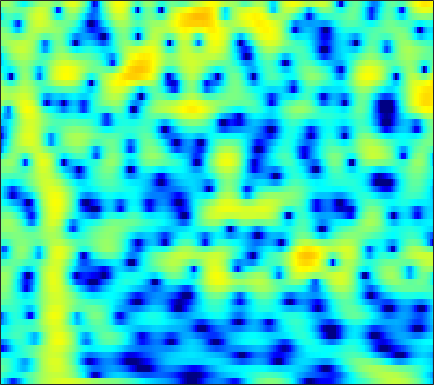

Data behind this chart, as committed beside it:
-4.5024, -5.7076, -7.6109, -9.8851, -11.795, -13.964, -14.032, -12.599, -10.194, -8.0336, -6.2499, -5.1148, -3.8162, -2.7065, -1.9755, -1.1049, -0.33568, 0.18371, 0.80273, 1.353, 1.8356, 2.1603, 2.5327, 2.8411
-2.574, -3.049, -3.653, -4.178, -4.49, -4.758, -4.832, -4.757, -4.5, -4.099, -3.592, -3.164, -2.554, -1.919, -1.441, -0.8125, -0.2069, 0.228, 0.771, 1.262, 1.691, 1.97, 2.277, 2.506
-1.024, -1.384, -1.934, -2.564, -3.093, -3.879, -4.759, -5.473, -6.458, -7.362, -7.932, -7.948, -7.308, -6.079, -4.98, -3.486, -2.082, -1.123, 0.007966, 0.9664, 1.759, 2.248, 2.765, 3.134
-1.983, -2.148, -2.456, -2.87, -3.26, -3.903, -4.706, -5.426, -6.527, -7.724, -8.746, -9.067, -8.533, -7.067, -5.703, -3.887, -2.234, -1.139, 0.1259, 1.178, 2.03, 2.544, 3.071, 3.428
-5.827, -5.74, -5.57, -5.35, -5.165, -4.906, -4.652, -4.466, -4.215, -3.948, -3.635, -3.345, -2.877, -2.31, -1.832, -1.142, -0.4259, 0.1094, 0.7973, 1.434, 1.996, 2.355, 2.738, 3.002
-15.62, -15.31, -13.1, -10.62, -9.035, -7.326, -6.008, -5.229, -4.405, -3.778, -3.299, -3.001, -2.64, -2.267, -1.955, -1.469, -0.8935, -0.4069, 0.2915, 1.006, 1.699, 2.178, 2.731, 3.161
-10.33, -10.12, -9.067, -7.615, -6.532, -5.283, -4.323, -3.813, -3.398, -3.286, -3.497, -3.879, -4.71, -5.898, -6.908, -7.856, -7.374, -6.022, -3.735, -1.575, 0.2377, 1.361, 2.573, 3.482
-4.517, -4.336, -4.034, -3.652, -3.34, -2.953, -2.655, -2.519, -2.495, -2.664, -3.08, -3.572, -4.529, -5.841, -6.972, -8.192, -7.975, -6.669, -4.332, -2.079, -0.1849, 0.979, 2.223, 3.146
-5.407, -5.146, -4.722, -4.243, -3.893, -3.476, -3.131, -2.928, -2.755, -2.683, -2.692, -2.72, -2.743, -2.701, -2.599, -2.328, -1.863, -1.377, -0.5935, 0.2697, 1.13, 1.729, 2.42, 2.95
-10.59, -9.572, -7.89, -6.359, -5.436, -4.517, -3.916, -3.632, -3.463, -3.489, -3.647, -3.793, -3.9, -3.764, -3.454, -2.759, -1.825, -1.034, 0.05341, 1.087, 2, 2.587, 3.218, 3.655
-12.37, -10.35, -7.799, -5.908, -4.935, -4.072, -3.673, -3.667, -4.045, -4.904, -6.381, -8.061, -11.43, -15.79, -15.17, -9.922, -5.814, -3.526, -1.16, 0.6539, 2.053, 2.878, 3.716, 4.276
-3.5, -3.461, -3.291, -3.113, -3.013, -2.958, -3.062, -3.29, -3.799, -4.532, -5.448, -6.232, -7.232, -7.732, -7.442, -6.178, -4.39, -3.002, -1.304, 0.1488, 1.362, 2.116, 2.913, 3.472
-1.251, -1.399, -1.603, -1.837, -2.029, -2.352, -2.736, -3.05, -3.489, -3.929, -4.292, -4.455, -4.504, -4.319, -4.012, -3.364, -2.514, -1.804, -0.8174, 0.1434, 1.026, 1.603, 2.245, 2.727
-0.2032, -0.3355, -0.6191, -1.031, -1.415, -2.081, -2.862, -3.494, -4.366, -5.223, -5.939, -6.266, -6.294, -5.835, -5.222, -4.16, -2.969, -2.068, -0.9018, 0.1836, 1.141, 1.75, 2.406, 2.884
0.5184, 0.4786, 0.2024, -0.3244, -0.9203, -1.942, -3.281, -4.542, -6.597, -9.197, -12.62, -15.62, -17.24, -13.7, -10.72, -7.47, -4.869, -3.22, -1.342, 0.2072, 1.459, 2.217, 2.996, 3.517
0.8822, 0.9216, 0.6984, 0.1489, -0.4751, -1.588, -3.13, -4.58, -6.889, -9.546, -12.4, -14.29, -15.24, -13.71, -11.69, -8.682, -5.844, -3.925, -1.682, 0.1623, 1.612, 2.473, 3.338, 3.864
0.8549, 0.9633, 0.8618, 0.4568, -0.04671, -1.036, -2.34, -3.552, -5.642, -8.268, -11.77, -15.63, -26.24, -21.54, -14.71, -9.525, -5.964, -3.832, -1.54, 0.2738, 1.713, 2.563, 3.392, 3.881
-0.3343, -0.1266, -0.03715, -0.1285, -0.3378, -0.8396, -1.476, -2.124, -3.233, -4.497, -5.777, -6.682, -7.42, -7.213, -6.509, -5.15, -3.645, -2.484, -1.042, 0.2278, 1.339, 2.054, 2.794, 3.29
-2.366, -2.206, -1.965, -1.682, -1.453, -1.183, -1.103, -1.132, -1.262, -1.574, -1.953, -2.239, -2.623, -2.911, -3.046, -3.092, -2.899, -2.603, -1.946, -1.001, 0.08178, 0.8778, 1.834, 2.596
-6.633, -7.386, -7.004, -5.351, -3.957, -2.272, -1.115, -0.4968, 0.04974, 0.2315, 0.09544, -0.1802, -0.8098, -1.808, -2.833, -4.657, -7.014, -8.751, -8.712, -5.746, -2.676, -0.8427, 1.078, 2.461
-9.743, -12.67, -11.91, -7.697, -5.184, -2.858, -1.235, -0.3716, 0.3274, 0.6843, 0.6927, 0.473, -0.09868, -1.058, -2.042, -3.81, -5.981, -7.402, -7.468, -5.119, -2.487, -0.8137, 0.9678, 2.255
-2.991, -3.195, -3.095, -2.639, -2.127, -1.433, -0.7784, -0.3696, -0.02947, 0.1433, 0.1525, 0.04702, -0.2072, -0.5464, -0.846, -1.231, -1.484, -1.524, -1.333, -0.8282, -0.1453, 0.4142, 1.117, 1.675
-0.7264, -0.6896, -0.589, -0.456, -0.3533, -0.2028, -0.09015, -0.08427, -0.09155, -0.2045, -0.3702, -0.5102, -0.7063, -0.8498, -0.9091, -0.8763, -0.7358, -0.5497, -0.1846, 0.2309, 0.6721, 0.9875, 1.319, 1.524
0.2671, 0.4793, 0.6679, 0.7704, 0.7718, 0.6789, 0.4462, 0.1985, -0.2277, -0.7525, -1.364, -1.828, -2.384, -2.768, -2.832, -2.595, -2.01, -1.42, -0.5462, 0.3085, 1.065, 1.522, 1.958, 2.17
0.2832, 0.6847, 1.002, 1.108, 1.053, 0.7701, 0.2727, -0.2048, -1.124, -2.261, -3.736, -5.094, -7.242, -9.64, -10.81, -9.778, -6.876, -4.698, -2.273, -0.3386, 1.158, 2.005, 2.823, 3.277
-1.078, -0.6189, -0.2791, -0.269, -0.4259, -0.8608, -1.524, -2.205, -3.362, -4.803, -6.551, -8.123, -10.56, -13.38, -14.88, -13.19, -9.182, -6.395, -3.349, -0.9363, 0.937, 2.033, 3.132, 3.817
-2.678, -2.476, -2.469, -2.716, -3.065, -3.67, -4.524, -5.325, -6.534, -8.145, -9.974, -11.42, -12.95, -13.06, -12.02, -9.754, -7.101, -5.123, -2.706, -0.5738, 1.166, 2.237, 3.337, 4.093
-4.223, -4.568, -5.298, -6.176, -6.899, -7.813, -8.54, -8.998, -9.752, -10.91, -12.9, -15.34, -20.97, -21.33, -15.48, -10.1, -6.356, -4.155, -1.733, 0.2191, 1.783, 2.728, 3.692, 4.36
-5.794, -6.799, -8.726, -11.54, -14.36, -18.13, -16.99, -14.56, -12.24, -10.71, -9.907, -9.449, -8.829, -7.781, -6.639, -4.863, -2.973, -1.651, -0.03727, 1.332, 2.461, 3.143, 3.832, 4.281
-5.676, -6.526, -8.081, -10.22, -11.96, -13.77, -13.28, -11.8, -9.672, -7.921, -6.507, -5.594, -4.461, -3.372, -2.542, -1.429, -0.3403, 0.4432, 1.408, 2.235, 2.908, 3.29, 3.653, 3.819
-4.006, -4.242, -4.684, -5.19, -5.513, -5.765, -5.641, -5.427, -4.865, -4.193, -3.421, -2.835, -2.019, -1.19, -0.5779, 0.2279, 0.9863, 1.512, 2.121, 2.606, 2.943, 3.091, 3.138, 3.011
-2.093, -2.048, -2.079, -2.154, -2.248, -2.338, -2.422, -2.42, -2.381, -2.225, -1.959, -1.654, -1.14, -0.4898, 0.0498, 0.7832, 1.478, 1.933, 2.415, 2.735, 2.857, 2.82, 2.572, 2.12
-0.3892, -0.2641, -0.1634, -0.1476, -0.2173, -0.4178, -0.8245, -1.155, -1.777, -2.408, -2.918, -2.996, -2.563, -1.577, -0.6518, 0.5762, 1.642, 2.282, 2.887, 3.204, 3.221, 3.032, 2.507, 1.662
-0.1346, 0.1889, 0.585, 0.8175, 0.8836, 0.7, 0.1806, -0.54, -2.048, -4.567, -8.886, -14.08, -11.75, -5.458, -2.471, 0.2255, 2.005, 2.905, 3.672, 3.993, 3.935, 3.642, 2.944, 1.826
-4.188, -3.06, -1.741, -0.7033, -0.1586, 0.2585, 0.3424, 0.05185, -0.6358, -1.793, -3.064, -3.663, -3.197, -1.588, -0.2076, 1.335, 2.457, 3.004, 3.388, 3.414, 3.131, 2.753, 2.032, 1.11
-10.42, -7.843, -5.273, -3.266, -2.107, -0.8711, -0.03574, 0.4487, 0.8223, 1.065, 1.229, 1.372, 1.661, 2.022, 2.282, 2.56, 2.633, 2.539, 2.154, 1.507, 0.6349, -0.08804, -1.02, -1.73
-11.3, -9.51, -7.037, -4.807, -3.27, -1.548, -0.1664, 0.7238, 1.647, 2.376, 2.911, 3.215, 3.477, 3.591, 3.553, 3.324, 2.828, 2.242, 1.123, -0.4873, -2.707, -4.874, -8.24, -10.21
-17.08, -13.23, -9.299, -6.266, -4.426, -2.384, -0.6783, 0.3579, 1.542, 2.449, 3.145, 3.519, 3.823, 3.9, 3.813, 3.458, 2.832, 2.143, 0.9038, -0.7774, -3.034, -5.159, -8.413, -10.19
-12.82, -11.05, -8.605, -6.439, -4.952, -3.164, -1.572, -0.5267, 0.6993, 1.702, 2.479, 2.907, 3.287, 3.427, 3.382, 3.119, 2.63, 2.128, 1.279, 0.2778, -0.7961, -1.587, -2.443, -2.95
-7.497, -7.419, -6.941, -6.149, -5.288, -3.906, -2.373, -1.272, 0.09307, 1.251, 2.148, 2.654, 3.097, 3.295, 3.276, 3.074, 2.673, 2.267, 1.617, 0.8813, 0.1406, -0.3949, -1.021, -1.524
-5.605, -6.958, -8.98, -10.05, -9.149, -6.321, -3.456, -1.658, 0.2963, 1.778, 2.841, 3.402, 3.84, 3.977, 3.89, 3.559, 3, 2.459, 1.638, 0.7376, -0.155, -0.772, -1.528, -2.165
-2.642, -4.534, -7.963, -11.12, -9.69, -5.391, -2.053, -0.082, 1.82, 3.193, 4.116, 4.537, 4.793, 4.689, 4.403, 3.711, 2.692, 1.728, 0.1915, -1.471, -3.072, -4.014, -4.791, -5.226
1.103, 0.4955, -0.1771, -0.4, -0.2313, 0.4274, 1.348, 2.091, 2.965, 3.655, 4.098, 4.248, 4.194, 3.817, 3.301, 2.263, 0.7697, -0.7242, -3.411, -7.267, -13.25, -18.84, -14.98, -11.03
2.238, 1.976, 1.707, 1.573, 1.591, 1.758, 2.076, 2.32, 2.698, 2.973, 3.113, 3.108, 2.884, 2.422, 1.879, 0.9066, -0.3938, -1.622, -3.587, -5.9, -8.199, -9.316, -9.293, -8.327
1.795, 1.459, 1.061, 0.7385, 0.6322, 0.6734, 0.9235, 1.195, 1.592, 1.931, 2.126, 2.139, 1.963, 1.555, 1.122, 0.398, -0.4563, -1.115, -1.962, -2.684, -3.166, -3.35, -3.343, -3.092
0.187, -0.5805, -1.784, -2.963, -3.585, -3.569, -2.632, -1.601, -0.3728, 0.6064, 1.19, 1.353, 1.258, 0.7876, 0.241, -0.6899, -1.662, -2.251, -2.639, -2.508, -1.96, -1.402, -0.6161, 0.1497
-2.222, -3.327, -5.716, -9.965, -16.84, -19.16, -8.79, -5.159, -2.235, -0.5119, 0.4143, 0.6838, 0.4925, -0.3023, -1.36, -3.511, -6.724, -9.884, -11.66, -7.816, -4.207, -2.188, -0.1497, 1.364
-4.624, -4.723, -5.117, -5.653, -5.874, -5.401, -4.139, -2.911, -1.472, -0.4242, 0.1726, 0.3124, 0.04297, -0.7363, -1.678, -3.446, -5.756, -7.463, -8.162, -6.33, -3.824, -2.154, -0.3026, 1.151
-7.118, -5.852, -4.499, -3.467, -2.818, -1.994, -1.188, -0.6177, 0.03666, 0.5109, 0.7597, 0.7817, 0.5621, 0.09317, -0.399, -1.162, -1.896, -2.325, -2.584, -2.397, -1.866, -1.286, -0.4076, 0.4798
-6.885, -5.077, -3.228, -1.82, -0.9771, -0.06972, 0.6807, 1.077, 1.527, 1.806, 1.897, 1.828, 1.598, 1.172, 0.7347, 0.03801, -0.7559, -1.369, -2.097, -2.576, -2.695, -2.495, -1.884, -1.021
-2.996, -1.987, -0.8131, 0.1832, 0.8082, 1.482, 2.006, 2.314, 2.604, 2.765, 2.779, 2.682, 2.391, 1.883, 1.343, 0.3645, -0.9786, -2.266, -4.452, -7.149, -9.137, -8.745, -6.321, -3.868
-0.06471, 0.3203, 0.8066, 1.186, 1.422, 1.689, 1.879, 2.049, 2.202, 2.334, 2.421, 2.436, 2.295, 1.956, 1.535, 0.6584, -0.6451, -1.994, -4.45, -7.929, -11.32, -10.66, -7.092, -4.199
0.819, 0.7826, 0.6588, 0.4364, 0.2094, -0.129, -0.4228, -0.5655, -0.4913, -0.1485, 0.3732, 0.7788, 1.243, 1.514, 1.546, 1.359, 0.9115, 0.4245, -0.3364, -1.069, -1.52, -1.581, -1.305, -0.8403
0.02067, -0.2642, -0.7958, -1.548, -2.354, -3.857, -5.757, -7.266, -7.736, -5.935, -3.539, -1.989, -0.33, 0.8385, 1.441, 1.961, 2.195, 2.229, 2.127, 1.949, 1.735, 1.591, 1.415, 1.232
-2.541, -2.426, -2.457, -2.946, -3.713, -5.466, -8.582, -11.79, -13.98, -9.185, -5.081, -2.866, -0.7463, 0.7677, 1.611, 2.414, 2.919, 3.132, 3.222, 3.12, 2.842, 2.535, 2.011, 1.41
-6.423, -4.389, -2.868, -2.274, -2.237, -2.543, -2.957, -3.242, -3.17, -2.554, -1.539, -0.6896, 0.4398, 1.44, 2.078, 2.76, 3.243, 3.457, 3.549, 3.375, 2.936, 2.391, 1.363, -0.04909
-2.621, -1.714, -0.8562, -0.3619, -0.2352, -0.3055, -0.4862, -0.6801, -0.8978, -0.9413, -0.7487, -0.4458, 0.1469, 0.8606, 1.411, 2.075, 2.601, 2.874, 3.045, 2.967, 2.588, 2.065, 0.9422, -0.8577
1.056, 1.045, 1.002, 0.8345, 0.5763, 0.01381, -0.888, -1.668, -2.911, -4.133, -4.898, -4.843, -4.036, -2.777, -1.821, -0.7112, 0.1504, 0.6519, 1.123, 1.42, 1.511, 1.454, 1.182, 0.696
